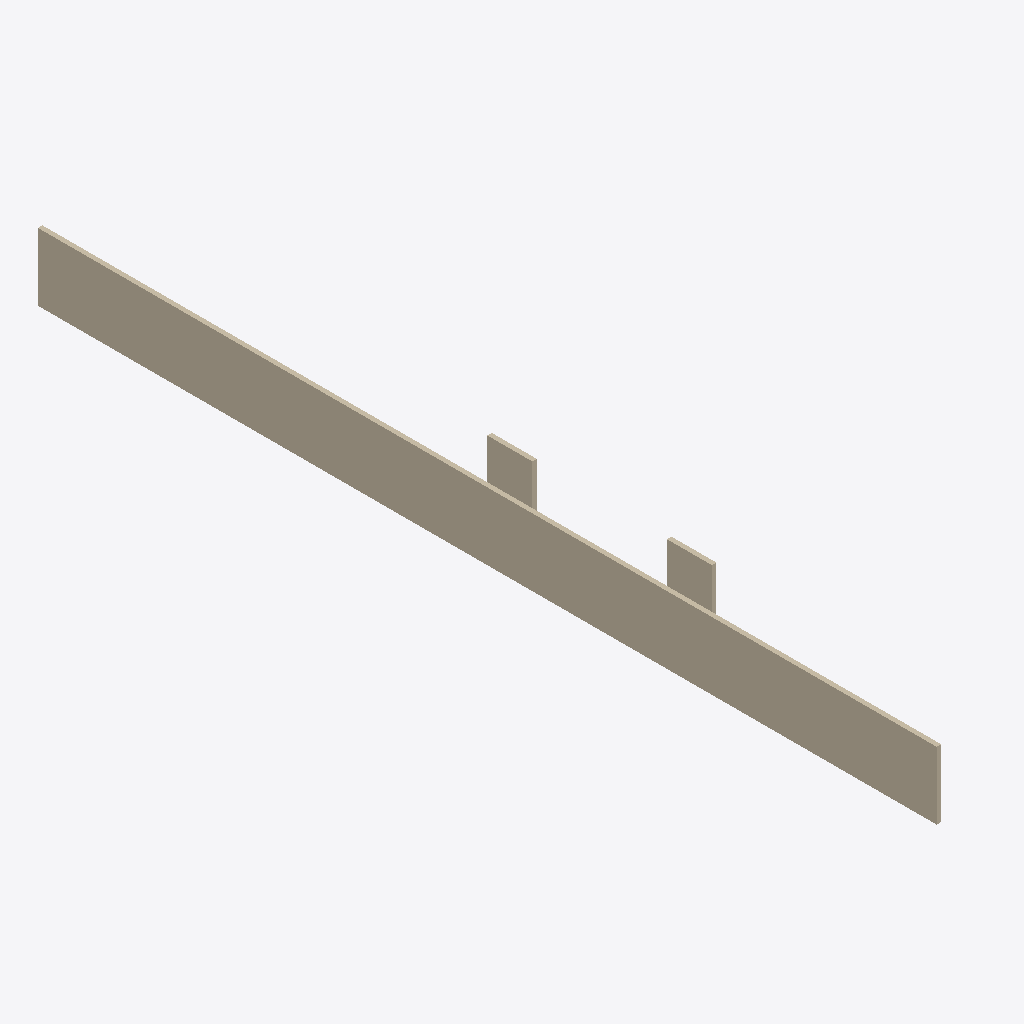
Isometric view of an IFC building model (IFC-SPF (STEP), schema IFC4, length unit metre), seen from the south-west, elements coloured by IFC class: 22 walls (beige).
Extent 2.2 m × 40.0 m × 3.0 m (x, y, z). Storeys (1): First Storey at 0.00 m. Elements (22): 22 IfcWall.

HEADER;
FILE_DESCRIPTION(('ViewDefinition[DesignTransferView]'),'2;1');
FILE_NAME('line_up_dense_up.ifc','2022-09-11T12:17:26+03:00',(),(),'IfcOpenShell v0.7.0-1b1fd1e6','BlenderBIM 0.0.220516','Nobody');
FILE_SCHEMA(('IFC4'));
ENDSEC;
DATA;
#1=IFCPROJECT('0r1ojvZs1FXeSd6xpmX6uz',$,'My Project',$,$,$,$,(#14,#20),#9);
#24=IFCSITE('0PUTHnYF14_uf90LL7cXVX',$,'My Site',$,$,#47,$,$,$,$,$,$,$,$);
#30=IFCBUILDING('3j6iF3sA55d92ChY4dD1v_',$,'My Building',$,$,#53,$,$,$,$,$,$);
#36=IFCBUILDINGSTOREY('0e6FlJJ_13lQf6Pdp$y$UM',$,'First Storey',$,$,#59,$,$,$,$);
#6422=IFCWALL('3w57pOZo9D4PsGD549kzzH',$,'wall1.001','Gaussian 5 1',$,#7151,#6445,$,.ELEMENTEDWALL.);
#6545=IFCWALL('1ga3hxJiD8TOvVXqJHWDU5',$,'wall1.001','Gaussian 5 1',$,#7117,#6568,$,.ELEMENTEDWALL.);
#6881=IFCWALL('2E0JX73Ev3Sepe2EIjGSOh',$,'wall1.001','Gaussian 5 1',$,#7202,#6904,$,.ELEMENTEDWALL.);
#6929=IFCWALL('045Xvq53P63g0QfTAX$WAd',$,'wall1.001','Gaussian 5 1',$,#7236,#6952,$,.ELEMENTEDWALL.);
#6689=IFCWALL('3o7L3EKA1CqAoa74Q7hfyz',$,'wall1.001','Gaussian 5 1',$,#7287,#6712,$,.ELEMENTEDWALL.);
#6737=IFCWALL('1v8rpFqwb1cfl0jjVF6$d2',$,'wall1.001','Gaussian 5 1',$,#7321,#6760,$,.ELEMENTEDWALL.);
#6785=IFCWALL('0TwXHD7lDEqONpnmqAEmPg',$,'wall1.001','Gaussian 5 1',$,#7355,#6808,$,.ELEMENTEDWALL.);
#6593=IFCWALL('0FpN261ZP3ZOmoxN6FcF7O',$,'wall1.001','Gaussian 5 1',$,#7219,#6616,$,.ELEMENTEDWALL.);
#6641=IFCWALL('0x_ubcxub7Zgd3HZ82Wr7c',$,'wall1.001','Gaussian 5 1',$,#7253,#6664,$,.ELEMENTEDWALL.);
#6617=IFCWALL('2TG6HLElr4PRV8vSSUIWaG',$,'wall1.001','Gaussian 5 1',$,#7134,#6640,$,.ELEMENTEDWALL.);
#6953=IFCWALL('1EvOZWQ8b4i8i$T7Rle7cS',$,'wall1.001','Gaussian 5 1',$,#7168,#6976,$,.ELEMENTEDWALL.);
#6809=IFCWALL('30aUCOVMXE_9OUh2fN2k3j',$,'wall1.001','Gaussian 5 1',$,#7372,#6832,$,.ELEMENTEDWALL.);
#7446=IFCWALL('1$yIureibCGfRW0I9Uc52J',$,'wall1.001','Gaussian 5 1',$,#7498,#7469,$,.ELEMENTEDWALL.);
#6977=IFCWALL('0oaWCj_tP1Q94F2hIsLRrh',$,'wall1.001','Gaussian 5 1',$,#7423,#7000,$,.ELEMENTEDWALL.);
#6569=IFCWALL('367ZkRSPzBOeh0dzerhnId',$,'wall1.001','Gaussian 5 1',$,#7100,#6592,$,.ELEMENTEDWALL.);
#6905=IFCWALL('2Wu8GmRLr7gPDjQTNtwsOv',$,'wall1.001','Gaussian 5 1',$,#7185,#6928,$,.ELEMENTEDWALL.);
#6713=IFCWALL('00WJHdbzzDFxsdHc4jPsiy',$,'wall1.001','Gaussian 5 1',$,#7304,#6736,$,.ELEMENTEDWALL.);
#6857=IFCWALL('2F9xPUYLX6BPmSTbEGJhVi',$,'wall1.001','Gaussian 5 1',$,#7406,#6880,$,.ELEMENTEDWALL.);
#7470=IFCWALL('1Y4y7UzrvC7ef5qvP8I0WC',$,'wall1.001','Gaussian 5 1',$,#7503,#7493,$,.ELEMENTEDWALL.);
#6833=IFCWALL('3KqbOru$r9_hO1u5VXNVvl',$,'wall1.001','Gaussian 5 1',$,#7440,#6856,$,.ELEMENTEDWALL.);
#6761=IFCWALL('1C_16UJjz6GwB2o7RBGopg',$,'wall1.001','Gaussian 5 1',$,#7445,#6784,$,.ELEMENTEDWALL.);
#6665=IFCWALL('0hF6_LhSvAXOAhIq2zgDtR',$,'wall1.001','Gaussian 5 1',$,#7270,#6688,$,.ELEMENTEDWALL.);
ENDSEC;
